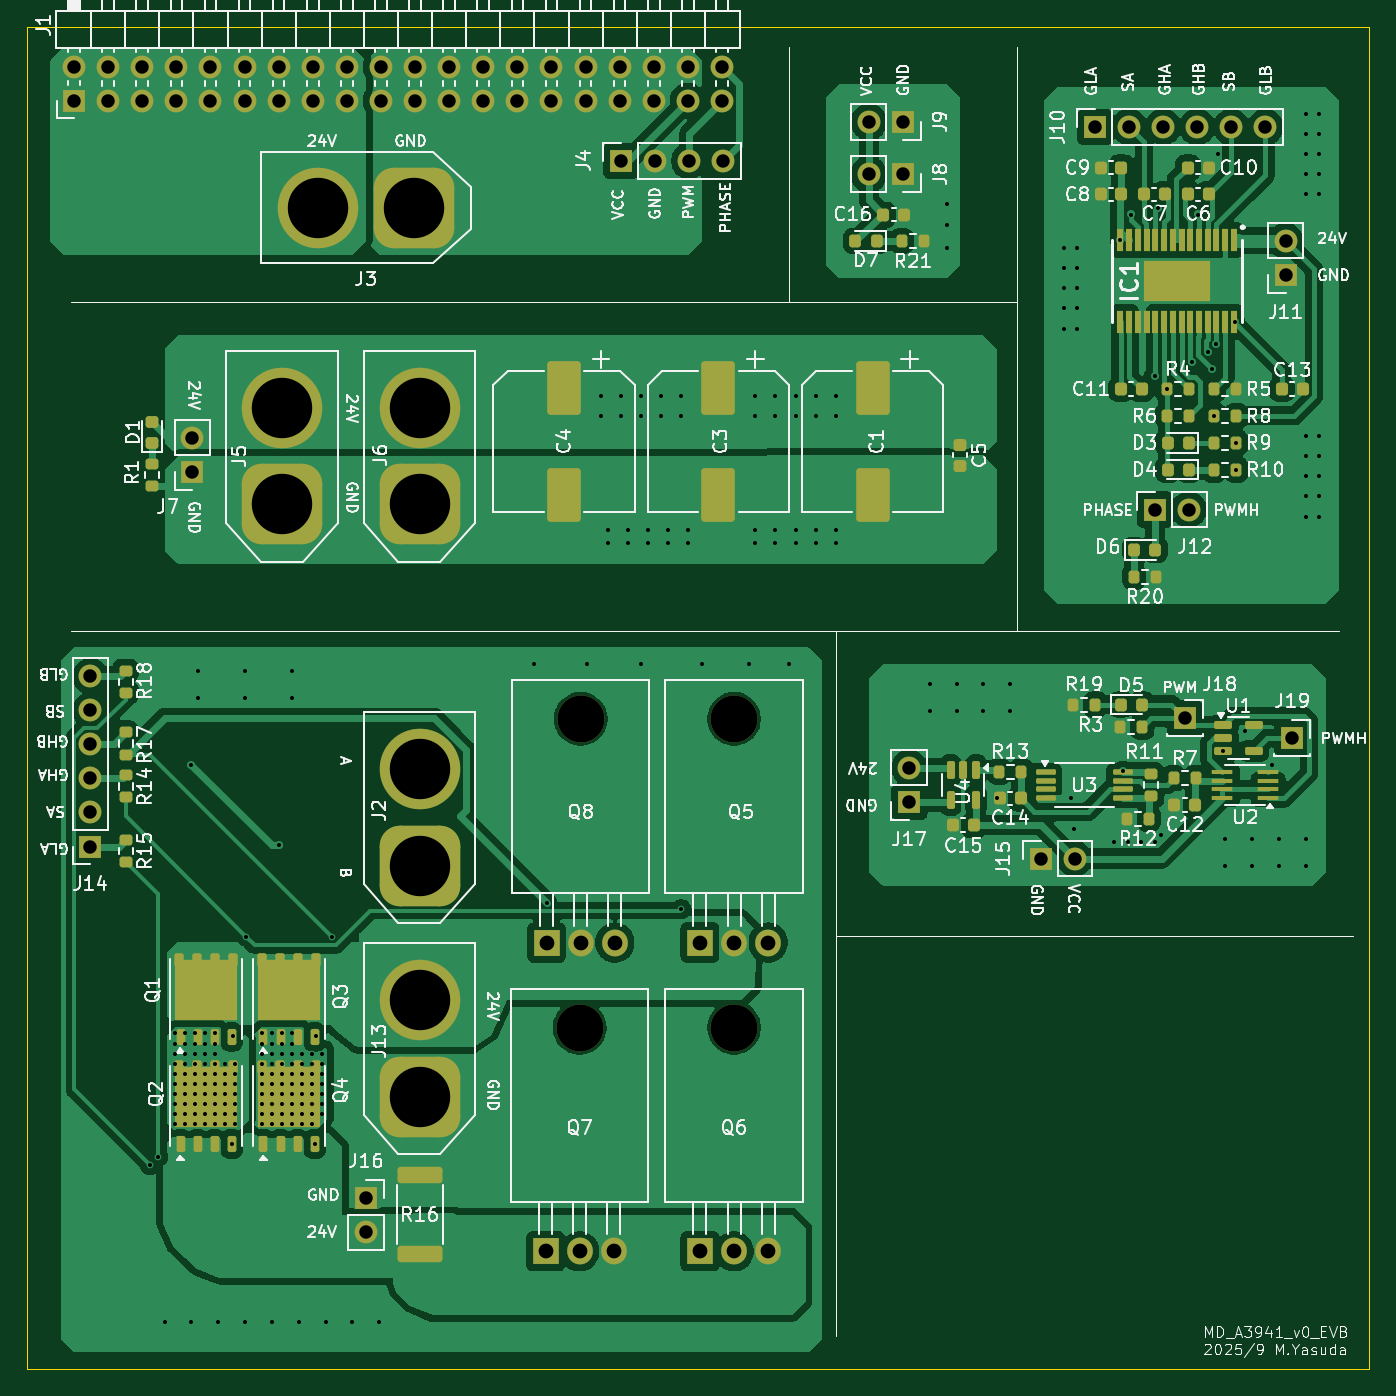
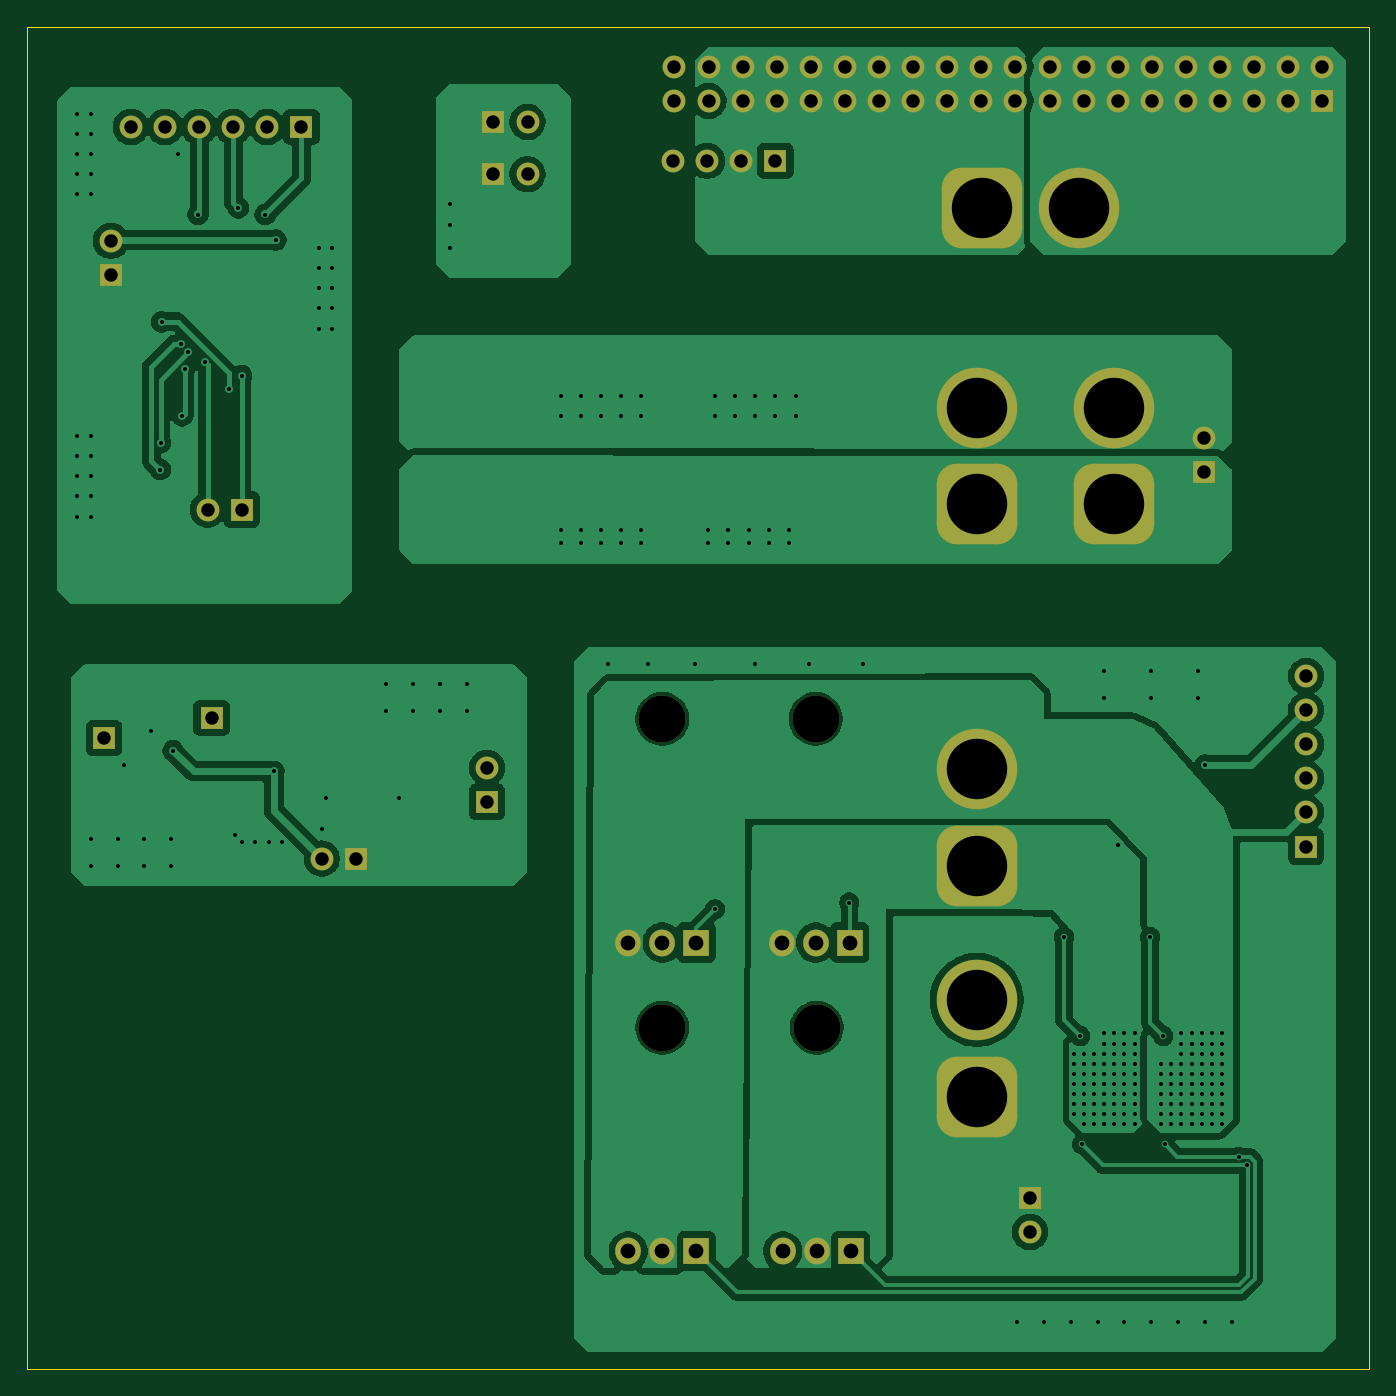
Circuit board: 10 layer files. Board 100.0 x 100.0 mm.
- bottom_copper: MD_A3941_v0_EVB-B_Cu.gbr (108093 bytes)
- bottom_mask: MD_A3941_v0_EVB-B_Mask.gbr (4345 bytes)
- paste: MD_A3941_v0_EVB-B_Paste.gbr (468 bytes)
- bottom_silk: MD_A3941_v0_EVB-B_Silkscreen.gbr (469 bytes)
- outline: MD_A3941_v0_EVB-Edge_Cuts.gbr (638 bytes)
- top_copper: MD_A3941_v0_EVB-F_Cu.gbr (170838 bytes)
- top_mask: MD_A3941_v0_EVB-F_Mask.gbr (11542 bytes)
- paste: MD_A3941_v0_EVB-F_Paste.gbr (9261 bytes)
- top_silk: MD_A3941_v0_EVB-F_Silkscreen.gbr (177482 bytes)
- drill: MD_A3941_v0_EVB.drl (5576 bytes)

=== bottom_copper: MD_A3941_v0_EVB-B_Cu.gbr (108093 bytes, source omitted) ===
=== bottom_mask: MD_A3941_v0_EVB-B_Mask.gbr ===
%TF.GenerationSoftware,KiCad,Pcbnew,9.0.2*%
%TF.CreationDate,2025-09-28T23:00:24+09:00*%
%TF.ProjectId,MD_A3941_v0_EVB,4d445f41-3339-4343-915f-76305f455642,rev?*%
%TF.SameCoordinates,PX4f4c4b0PY34edce0*%
%TF.FileFunction,Soldermask,Bot*%
%TF.FilePolarity,Negative*%
%FSLAX46Y46*%
G04 Gerber Fmt 4.6, Leading zero omitted, Abs format (unit mm)*
G04 Created by KiCad (PCBNEW 9.0.2) date 2025-09-28 23:00:24*
%MOMM*%
%LPD*%
G01*
G04 APERTURE LIST*
G04 Aperture macros list*
%AMRoundRect*
0 Rectangle with rounded corners*
0 $1 Rounding radius*
0 $2 $3 $4 $5 $6 $7 $8 $9 X,Y pos of 4 corners*
0 Add a 4 corners polygon primitive as box body*
4,1,4,$2,$3,$4,$5,$6,$7,$8,$9,$2,$3,0*
0 Add four circle primitives for the rounded corners*
1,1,$1+$1,$2,$3*
1,1,$1+$1,$4,$5*
1,1,$1+$1,$6,$7*
1,1,$1+$1,$8,$9*
0 Add four rect primitives between the rounded corners*
20,1,$1+$1,$2,$3,$4,$5,0*
20,1,$1+$1,$4,$5,$6,$7,0*
20,1,$1+$1,$6,$7,$8,$9,0*
20,1,$1+$1,$8,$9,$2,$3,0*%
G04 Aperture macros list end*
%ADD10R,1.700000X1.700000*%
%ADD11C,1.700000*%
%ADD12C,3.500000*%
%ADD13R,1.905000X2.000000*%
%ADD14O,1.905000X2.000000*%
%ADD15RoundRect,1.500000X1.500000X-1.500000X1.500000X1.500000X-1.500000X1.500000X-1.500000X-1.500000X0*%
%ADD16C,6.000000*%
%ADD17RoundRect,1.500000X1.500000X1.500000X-1.500000X1.500000X-1.500000X-1.500000X1.500000X-1.500000X0*%
G04 APERTURE END LIST*
D10*
%TO.C,J14*%
X4725000Y-61080000D03*
D11*
X4725000Y-58540000D03*
X4725000Y-56000000D03*
X4725000Y-53460000D03*
X4725000Y-50920000D03*
X4725000Y-48380000D03*
%TD*%
D10*
%TO.C,J8*%
X65250000Y-11000000D03*
D11*
X62710000Y-11000000D03*
%TD*%
D12*
%TO.C,Q5*%
X52670000Y-51570000D03*
D13*
X50130000Y-68230000D03*
D14*
X52670000Y-68230000D03*
X55210000Y-68230000D03*
%TD*%
D15*
%TO.C,J13*%
X29250000Y-79700000D03*
D16*
X29250000Y-72500000D03*
%TD*%
D12*
%TO.C,Q8*%
X41250000Y-51570000D03*
D13*
X38710000Y-68230000D03*
D14*
X41250000Y-68230000D03*
X43790000Y-68230000D03*
%TD*%
D10*
%TO.C,J1*%
X3510000Y-5540000D03*
D11*
X3510000Y-3000000D03*
X6050000Y-5540000D03*
X6050000Y-3000000D03*
X8590000Y-5540000D03*
X8590000Y-3000000D03*
X11130000Y-5540000D03*
X11130000Y-3000000D03*
X13670000Y-5540000D03*
X13670000Y-3000000D03*
X16210000Y-5540000D03*
X16210000Y-3000000D03*
X18750000Y-5540000D03*
X18750000Y-3000000D03*
X21290000Y-5540000D03*
X21290000Y-3000000D03*
X23830000Y-5540000D03*
X23830000Y-3000000D03*
X26370000Y-5540000D03*
X26370000Y-3000000D03*
X28910000Y-5540000D03*
X28910000Y-3000000D03*
X31450000Y-5540000D03*
X31450000Y-3000000D03*
X33990000Y-5540000D03*
X33990000Y-3000000D03*
X36530000Y-5540000D03*
X36530000Y-3000000D03*
X39070000Y-5540000D03*
X39070000Y-3000000D03*
X41610000Y-5540000D03*
X41610000Y-3000000D03*
X44150000Y-5540000D03*
X44150000Y-3000000D03*
X46690000Y-5540000D03*
X46690000Y-3000000D03*
X49230000Y-5540000D03*
X49230000Y-3000000D03*
X51770000Y-5540000D03*
X51770000Y-3000000D03*
%TD*%
D10*
%TO.C,J12*%
X84000000Y-35975000D03*
D11*
X86540000Y-35975000D03*
%TD*%
D10*
%TO.C,J10*%
X79550000Y-7475000D03*
D11*
X82090000Y-7475000D03*
X84630000Y-7475000D03*
X87170000Y-7475000D03*
X89710000Y-7475000D03*
X92250000Y-7475000D03*
%TD*%
D10*
%TO.C,J17*%
X65725000Y-57750000D03*
D11*
X65725000Y-55210000D03*
%TD*%
D10*
%TO.C,J11*%
X93750000Y-18500000D03*
D11*
X93750000Y-15960000D03*
%TD*%
D17*
%TO.C,J3*%
X28850000Y-13500000D03*
D16*
X21650000Y-13500000D03*
%TD*%
D15*
%TO.C,J5*%
X19000000Y-35600000D03*
D16*
X19000000Y-28400000D03*
%TD*%
D10*
%TO.C,J16*%
X25275000Y-87250000D03*
D11*
X25275000Y-89790000D03*
%TD*%
D15*
%TO.C,J2*%
X29250000Y-62500000D03*
D16*
X29250000Y-55300000D03*
%TD*%
D12*
%TO.C,Q7*%
X41170000Y-74570000D03*
D13*
X38630000Y-91230000D03*
D14*
X41170000Y-91230000D03*
X43710000Y-91230000D03*
%TD*%
D10*
%TO.C,J18*%
X86250000Y-51500000D03*
%TD*%
%TO.C,J19*%
X94250000Y-53000000D03*
%TD*%
D12*
%TO.C,Q6*%
X52670000Y-74570000D03*
D13*
X50130000Y-91230000D03*
D14*
X52670000Y-91230000D03*
X55210000Y-91230000D03*
%TD*%
D10*
%TO.C,J9*%
X65250000Y-7100000D03*
D11*
X62710000Y-7100000D03*
%TD*%
D10*
%TO.C,J7*%
X12325000Y-33175000D03*
D11*
X12325000Y-30635000D03*
%TD*%
D15*
%TO.C,J6*%
X29250000Y-35600000D03*
D16*
X29250000Y-28400000D03*
%TD*%
D10*
%TO.C,J15*%
X75500000Y-61975000D03*
D11*
X78040000Y-61975000D03*
%TD*%
D10*
%TO.C,J4*%
X44250000Y-10000000D03*
D11*
X46790000Y-10000000D03*
X49330000Y-10000000D03*
X51870000Y-10000000D03*
%TD*%
M02*

=== paste: MD_A3941_v0_EVB-B_Paste.gbr ===
%TF.GenerationSoftware,KiCad,Pcbnew,9.0.2*%
%TF.CreationDate,2025-09-28T23:00:24+09:00*%
%TF.ProjectId,MD_A3941_v0_EVB,4d445f41-3339-4343-915f-76305f455642,rev?*%
%TF.SameCoordinates,PX4f4c4b0PY34edce0*%
%TF.FileFunction,Paste,Bot*%
%TF.FilePolarity,Positive*%
%FSLAX46Y46*%
G04 Gerber Fmt 4.6, Leading zero omitted, Abs format (unit mm)*
G04 Created by KiCad (PCBNEW 9.0.2) date 2025-09-28 23:00:24*
%MOMM*%
%LPD*%
G01*
G04 APERTURE LIST*
G04 APERTURE END LIST*
M02*

=== bottom_silk: MD_A3941_v0_EVB-B_Silkscreen.gbr ===
%TF.GenerationSoftware,KiCad,Pcbnew,9.0.2*%
%TF.CreationDate,2025-09-28T23:00:24+09:00*%
%TF.ProjectId,MD_A3941_v0_EVB,4d445f41-3339-4343-915f-76305f455642,rev?*%
%TF.SameCoordinates,PX4f4c4b0PY34edce0*%
%TF.FileFunction,Legend,Bot*%
%TF.FilePolarity,Positive*%
%FSLAX46Y46*%
G04 Gerber Fmt 4.6, Leading zero omitted, Abs format (unit mm)*
G04 Created by KiCad (PCBNEW 9.0.2) date 2025-09-28 23:00:24*
%MOMM*%
%LPD*%
G01*
G04 APERTURE LIST*
G04 APERTURE END LIST*
M02*

=== outline: MD_A3941_v0_EVB-Edge_Cuts.gbr ===
%TF.GenerationSoftware,KiCad,Pcbnew,9.0.2*%
%TF.CreationDate,2025-09-28T23:00:24+09:00*%
%TF.ProjectId,MD_A3941_v0_EVB,4d445f41-3339-4343-915f-76305f455642,rev?*%
%TF.SameCoordinates,PX4f4c4b0PY34edce0*%
%TF.FileFunction,Profile,NP*%
%FSLAX46Y46*%
G04 Gerber Fmt 4.6, Leading zero omitted, Abs format (unit mm)*
G04 Created by KiCad (PCBNEW 9.0.2) date 2025-09-28 23:00:24*
%MOMM*%
%LPD*%
G01*
G04 APERTURE LIST*
%TA.AperFunction,Profile*%
%ADD10C,0.050000*%
%TD*%
G04 APERTURE END LIST*
D10*
X0Y0D02*
X0Y-100000000D01*
X100000000Y-100000000D02*
X100000000Y0D01*
X100000000Y0D02*
X0Y0D01*
X0Y-100000000D02*
X100000000Y-100000000D01*
M02*

=== top_copper: MD_A3941_v0_EVB-F_Cu.gbr (170838 bytes, source omitted) ===
=== top_mask: MD_A3941_v0_EVB-F_Mask.gbr (11542 bytes, source omitted) ===
=== paste: MD_A3941_v0_EVB-F_Paste.gbr (9261 bytes, source omitted) ===
=== top_silk: MD_A3941_v0_EVB-F_Silkscreen.gbr (177482 bytes, source omitted) ===
=== drill: MD_A3941_v0_EVB.drl ===
M48
; DRILL file {KiCad 9.0.2} date 2025-09-28T23:01:26+0900
; FORMAT={2:4/ absolute / inch / suppress leading zeros}
; #@! TF.CreationDate,2025-09-28T23:01:26+09:00
; #@! TF.GenerationSoftware,Kicad,Pcbnew,9.0.2
; #@! TF.FileFunction,MixedPlating,1,2
FMAT,2
INCH,TZ
; #@! TA.AperFunction,Plated,PTH,ViaDrill
T1C0.0118
; #@! TA.AperFunction,Plated,PTH,ComponentDrill
T2C0.0394
; #@! TA.AperFunction,Plated,PTH,ComponentDrill
T3C0.0433
; #@! TA.AperFunction,Plated,PTH,ComponentDrill
T4C0.1772
; #@! TA.AperFunction,NonPlated,NPTH,ComponentDrill
T5C0.1378
%
G90
G05
T1
X3602Y-33386
X3839Y-33150
X4035Y-37992
X4331Y-29528
X4331Y-29823
X4331Y-30118
X4331Y-30413
X4331Y-30709
X4331Y-31004
X4331Y-31299
X4331Y-31594
X4331Y-31890
X4331Y-32185
X4626Y-29528
X4626Y-29823
X4626Y-30118
X4626Y-30413
X4626Y-30709
X4626Y-31004
X4626Y-31299
X4626Y-31594
X4626Y-31890
X4626Y-32185
X4823Y-21654
X4823Y-37992
X4921Y-29528
X4921Y-29823
X4921Y-30118
X4921Y-30413
X4921Y-30709
X4921Y-31004
X4921Y-31299
X4921Y-31594
X4921Y-31890
X4921Y-32185
X5020Y-18898
X5020Y-19685
X5217Y-29528
X5217Y-29823
X5217Y-30118
X5217Y-30413
X5217Y-30709
X5217Y-31004
X5217Y-31299
X5217Y-31594
X5217Y-31890
X5217Y-32185
X5512Y-29528
X5512Y-29823
X5512Y-30118
X5512Y-30413
X5512Y-30709
X5512Y-31004
X5512Y-31299
X5512Y-31594
X5512Y-31890
X5512Y-32185
X5610Y-37992
X5807Y-30413
X5807Y-30709
X5807Y-31004
X5807Y-31299
X5807Y-31594
X5807Y-31890
X5807Y-32185
X6004Y-32776
X6043Y-29606
X6102Y-30413
X6102Y-30709
X6102Y-31004
X6102Y-31299
X6102Y-31594
X6102Y-31890
X6102Y-32185
X6398Y-18898
X6398Y-19685
X6398Y-37992
X6437Y-26693
X6890Y-29528
X6890Y-29823
X6890Y-30118
X6890Y-30413
X6890Y-30709
X6890Y-31004
X6890Y-31299
X6890Y-31594
X6890Y-31890
X6890Y-32185
X7185Y-29528
X7185Y-29823
X7185Y-30118
X7185Y-30413
X7185Y-30709
X7185Y-31004
X7185Y-31299
X7185Y-31594
X7185Y-31890
X7185Y-32185
X7185Y-37992
X7382Y-24016
X7480Y-29528
X7480Y-29823
X7480Y-30118
X7480Y-30413
X7480Y-30709
X7480Y-31004
X7480Y-31299
X7480Y-31594
X7480Y-31890
X7480Y-32185
X7776Y-18898
X7776Y-19685
X7776Y-29528
X7776Y-29823
X7776Y-30118
X7776Y-30413
X7776Y-30709
X7776Y-31004
X7776Y-31299
X7776Y-31594
X7776Y-31890
X7776Y-32185
X7972Y-37992
X8071Y-30118
X8071Y-30413
X8071Y-30709
X8071Y-31004
X8071Y-31299
X8071Y-31594
X8071Y-31890
X8071Y-32185
X8366Y-30118
X8366Y-30413
X8366Y-30709
X8366Y-31004
X8366Y-31299
X8366Y-31594
X8366Y-31890
X8366Y-32185
X8437Y-32776
X8484Y-29606
X8661Y-30118
X8661Y-30413
X8661Y-30709
X8661Y-31004
X8661Y-31299
X8661Y-31594
X8661Y-31890
X8760Y-37992
X8957Y-26693
X9547Y-37992
X10335Y-37992
X14862Y-18701
X15256Y-25689
X16437Y-18701
X16831Y-10827
X16831Y-11417
X17028Y-14764
X17028Y-15157
X17421Y-10827
X17421Y-11417
X17618Y-14764
X17618Y-15157
X18012Y-10827
X18012Y-11417
X18012Y-18701
X18209Y-14764
X18209Y-15157
X18602Y-10827
X18602Y-11417
X18799Y-14764
X18799Y-15157
X19193Y-10827
X19193Y-11417
X19193Y-25886
X19390Y-14764
X19390Y-15157
X19783Y-18701
X21161Y-18701
X21358Y-10827
X21358Y-11417
X21358Y-14764
X21358Y-15157
X21949Y-10827
X21949Y-11417
X21949Y-14764
X21949Y-15157
X22343Y-18701
X22539Y-10827
X22539Y-11417
X22539Y-14764
X22539Y-15157
X23130Y-10827
X23130Y-11417
X23130Y-14764
X23130Y-15157
X23720Y-10827
X23720Y-11417
X23720Y-14764
X23720Y-15157
X26476Y-19291
X26476Y-20079
X26969Y-5217
X26969Y-5807
X26969Y-6496
X27264Y-19291
X27264Y-20079
X28051Y-19291
X28051Y-20079
X28445Y-22638
X28839Y-19291
X28839Y-20079
X30413Y-6496
X30413Y-7087
X30413Y-7677
X30413Y-8268
X30413Y-8858
X30610Y-22638
X30709Y-23524
X30807Y-6496
X30807Y-7087
X30807Y-7677
X30807Y-8268
X30807Y-8858
X31890Y-23917
X32067Y-6260
X32131Y-21841
X32283Y-23917
X32382Y-5512
X32677Y-23917
X33071Y-10236
X33071Y-23917
X33169Y-5315
X33268Y-23720
X33435Y-10630
X34154Y-9843
X34350Y-5512
X34648Y-9552
X34744Y-10039
X34813Y-11417
X34862Y-9322
X34941Y-3740
X35084Y-21240
X35138Y-23819
X35138Y-24606
X35423Y-8661
X35453Y-12205
X35463Y-12992
X35728Y-20669
X35925Y-23819
X35925Y-24606
X36516Y-21654
X36713Y-23819
X36713Y-24606
X37500Y-2559
X37500Y-3150
X37500Y-3740
X37500Y-4331
X37500Y-4921
X37500Y-12008
X37500Y-12598
X37500Y-13189
X37500Y-13780
X37500Y-14370
X37500Y-23819
X37500Y-24606
X37894Y-2559
X37894Y-3150
X37894Y-3740
X37894Y-4331
X37894Y-4921
X37894Y-12008
X37894Y-12598
X37894Y-13189
X37894Y-13780
X37894Y-14370
T2
X1382Y-1181
X1382Y-2181
X1860Y-19047
X1860Y-20047
X1860Y-21047
X1860Y-22047
X1860Y-23047
X1860Y-24047
X2382Y-1181
X2382Y-2181
X3382Y-1181
X3382Y-2181
X4382Y-1181
X4382Y-2181
X4852Y-12061
X4852Y-13061
X5382Y-1181
X5382Y-2181
X6382Y-1181
X6382Y-2181
X7382Y-1181
X7382Y-2181
X8382Y-1181
X8382Y-2181
X9382Y-1181
X9382Y-2181
X9951Y-34350
X9951Y-35350
X10382Y-1181
X10382Y-2181
X11382Y-1181
X11382Y-2181
X12382Y-1181
X12382Y-2181
X13382Y-1181
X13382Y-2181
X14382Y-1181
X14382Y-2181
X15382Y-1181
X15382Y-2181
X16382Y-1181
X16382Y-2181
X17382Y-1181
X17382Y-2181
X17421Y-3937
X18382Y-1181
X18382Y-2181
X18421Y-3937
X19382Y-1181
X19382Y-2181
X19421Y-3937
X20382Y-1181
X20382Y-2181
X20421Y-3937
X24689Y-2795
X24689Y-4331
X25689Y-2795
X25689Y-4331
X25876Y-21736
X25876Y-22736
X29724Y-24400
X30724Y-24400
X31319Y-2943
X32319Y-2943
X33071Y-14163
X33319Y-2943
X33957Y-20276
X34071Y-14163
X34319Y-2943
X35319Y-2943
X36319Y-2943
X36909Y-6283
X36909Y-7283
X37106Y-20866
T3
X15209Y-35917
X15240Y-26862
X16209Y-35917
X16240Y-26862
X17209Y-35917
X17240Y-26862
X19736Y-26862
X19736Y-35917
X20736Y-26862
X20736Y-35917
X21736Y-26862
X21736Y-35917
T4
X7480Y-11181
X7480Y-14016
X8524Y-5315
X11358Y-5315
X11516Y-11181
X11516Y-14016
X11516Y-21772
X11516Y-24606
X11516Y-28543
X11516Y-31378
T5
X16209Y-29358
X16240Y-20303
X20736Y-20303
X20736Y-29358
M30
